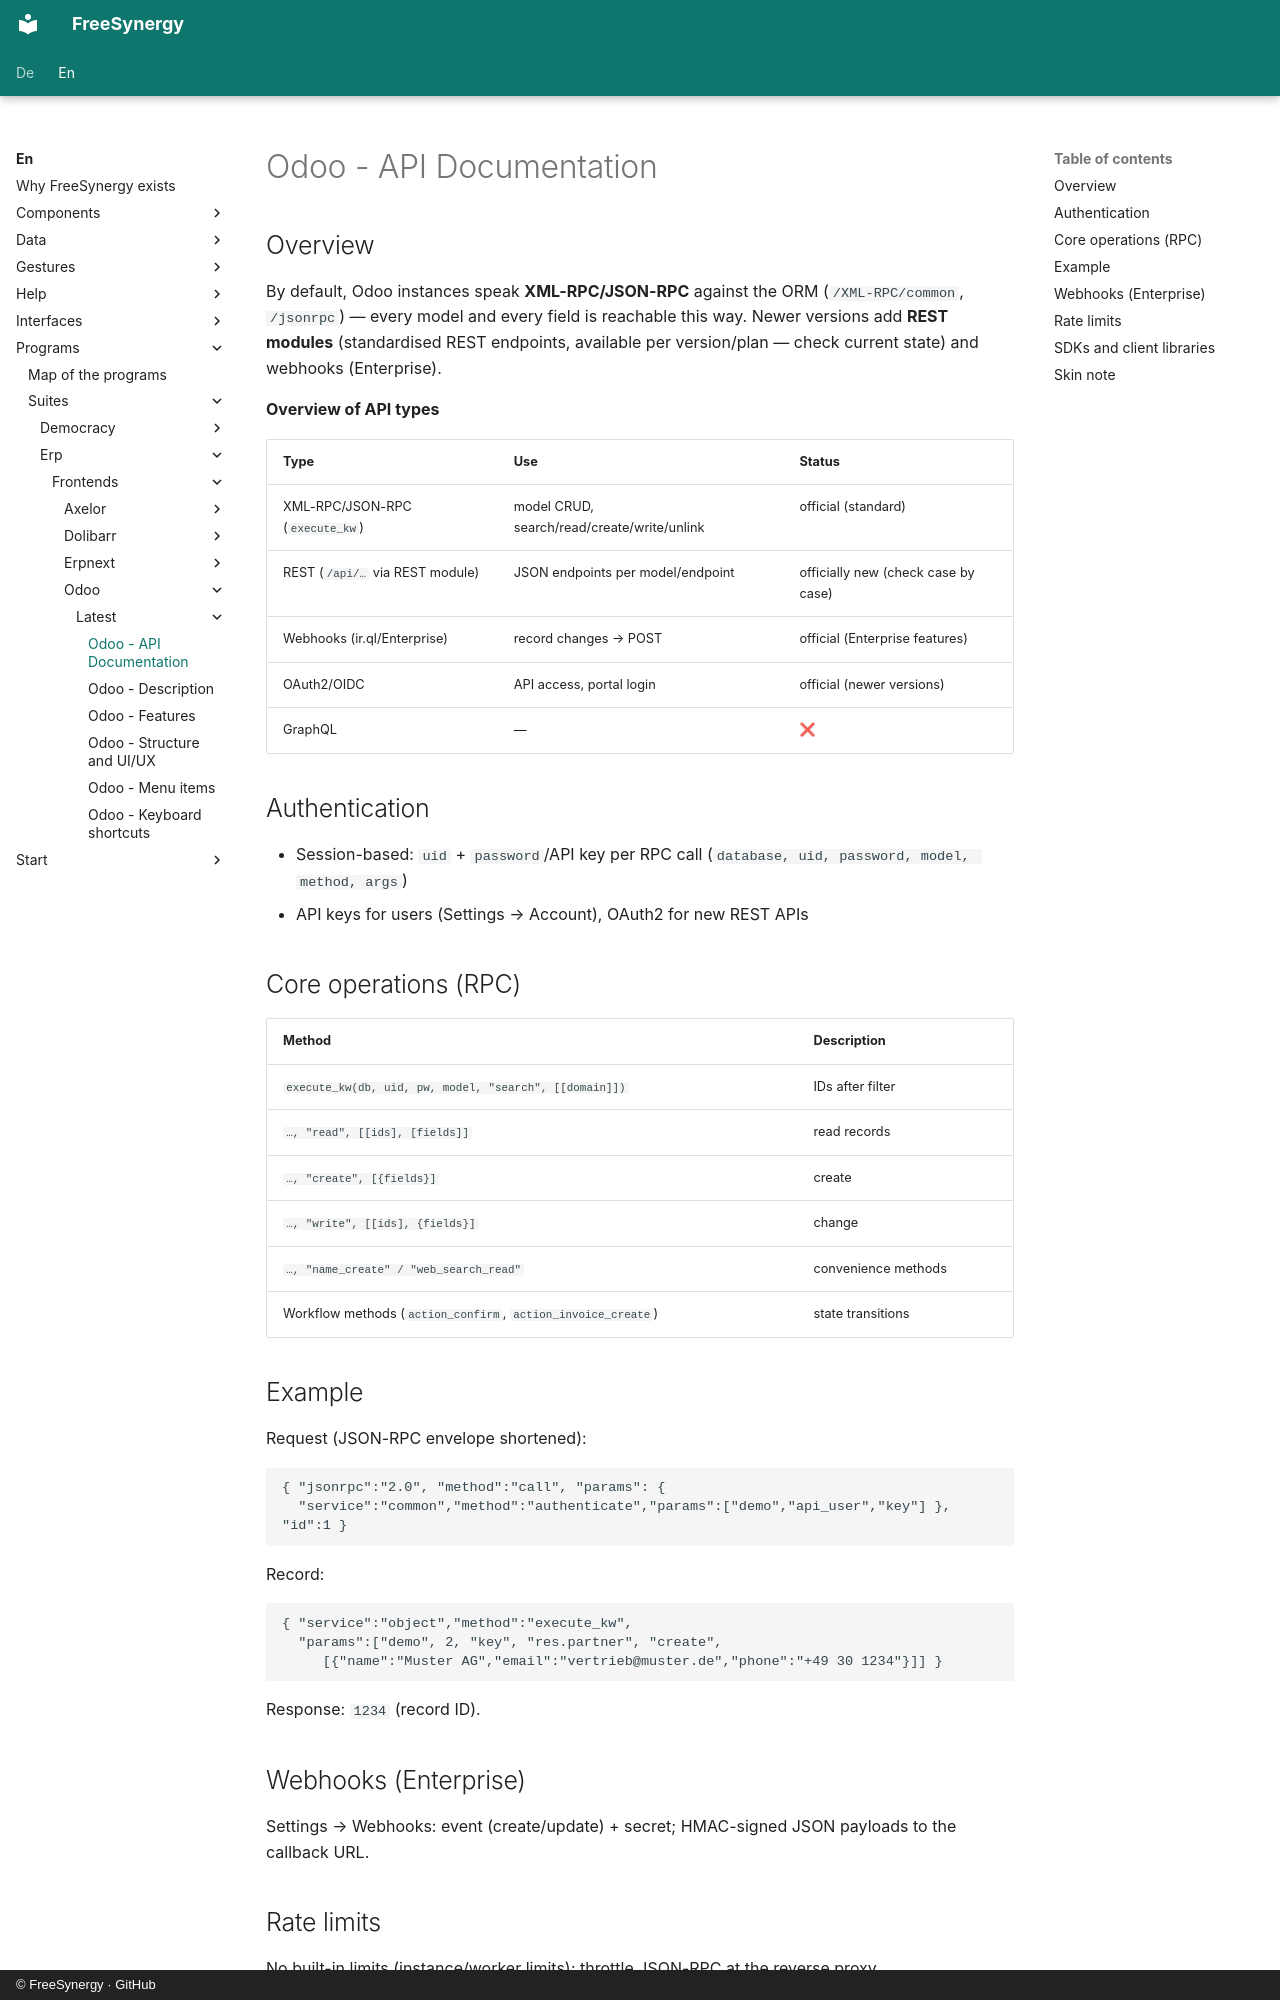

repository: FreeSynergy/fs-documentation · page: en/programs/suites/erp/frontends/odoo/latest/api/index.html · generator: mkdocs · copyright: © FreeSynergy · GitHub

# Odoo - API Documentation

## Overview

By default, Odoo instances speak **XML-RPC/JSON-RPC** against the ORM (`/XML-RPC/common`, `/jsonrpc`) — every model and every field is reachable this way. Newer versions add **REST modules** (standardised REST endpoints, available per version/plan — check current state) and webhooks (Enterprise).

**Overview of API types**

| Type | Use | Status |
|-----|------------|--------|
| XML-RPC/JSON-RPC (`execute_kw`) | model CRUD, search/read/create/write/unlink | official (standard) |
| REST (`/api/…` via REST module) | JSON endpoints per model/endpoint | officially new (check case by case) |
| Webhooks (ir.ql/Enterprise) | record changes → POST | official (Enterprise features) |
| OAuth2/OIDC | API access, portal login | official (newer versions) |
| GraphQL | — | ❌ |

## Authentication

- Session-based: `uid` + `password`/API key per RPC call (`database, uid, password, model, method, args`)
- API keys for users (Settings → Account), OAuth2 for new REST APIs

## Core operations (RPC)

| Method | Description |
|---------|--------------|
| `execute_kw(db, uid, pw, model, "search", [[domain]])` | IDs after filter |
| `…, "read", [[ids], [fields]]` | read records |
| `…, "create", [{fields}]` | create |
| `…, "write", [[ids], {fields}]` | change |
| `…, "name_create" / "web_search_read"` | convenience methods |
| Workflow methods (`action_confirm`, `action_invoice_create`) | state transitions |

## Example

Request (JSON-RPC envelope shortened):

```json
{ "jsonrpc":"2.0", "method":"call", "params": {
  "service":"common","method":"authenticate","params":["demo","api_user","key"] }, "id":1 }
```

Record:

```json
{ "service":"object","method":"execute_kw",
  "params":["demo", 2, "key", "res.partner", "create",
     [{"name":"Muster AG","email":"vertrieb@muster.de","phone":"+49 30 1234"}]] }
```

Response: `1234` (record ID).

## Webhooks (Enterprise)

Settings → Webhooks: event (create/update) + secret; HMAC-signed JSON payloads to the callback URL.
